Dataset: bt4222_project (GitHub, TarciusW/bt4222_project). Classes: hostile images, non-hostile images.

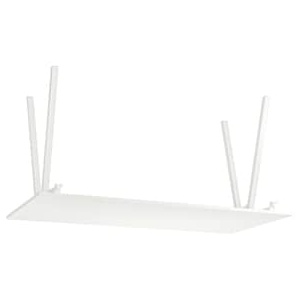
Label: non-hostile images

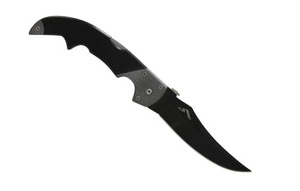
Label: hostile images

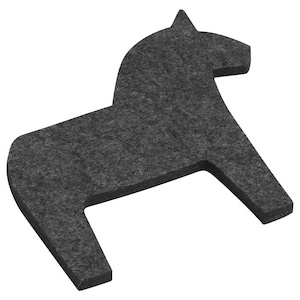
Label: non-hostile images

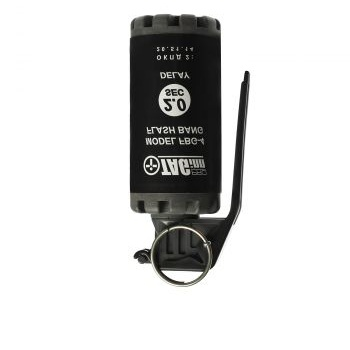
Label: hostile images
